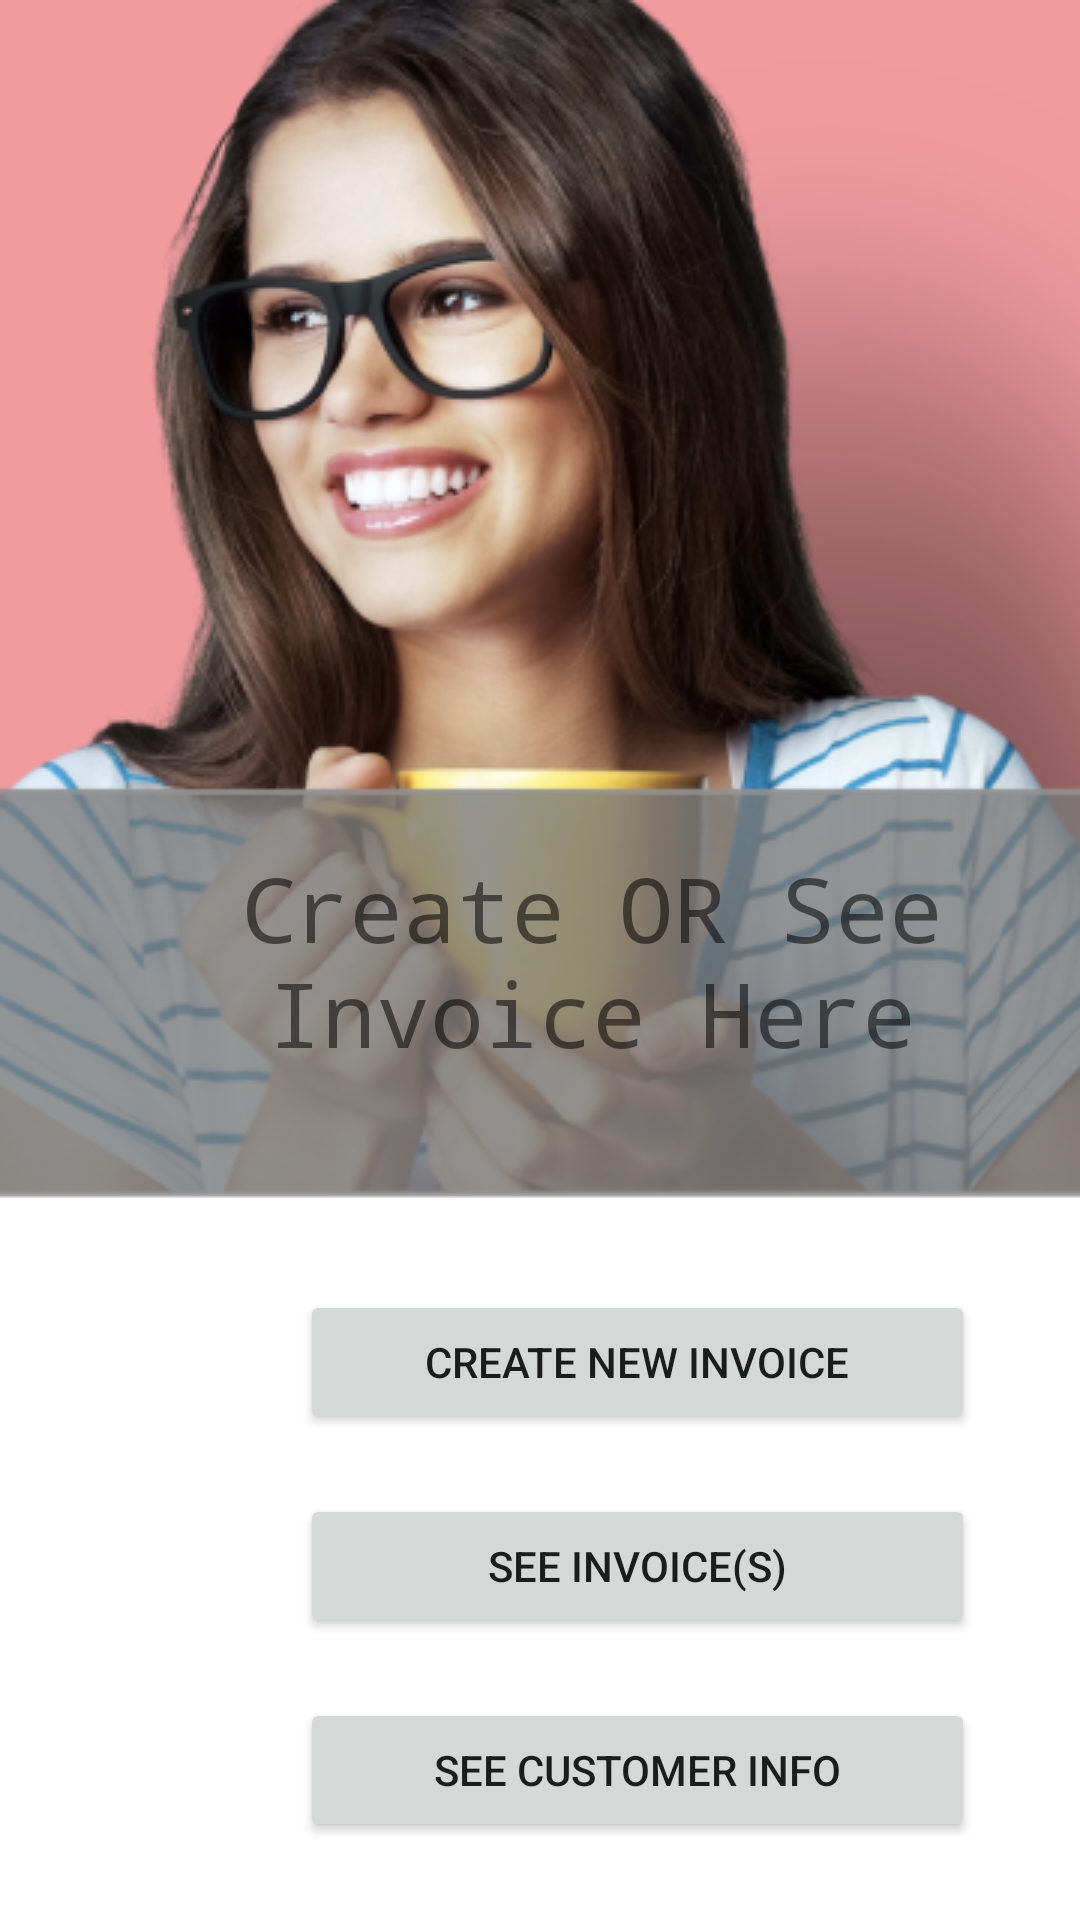

This screen was rendered from an Android layout file. Write that file and the resources it references.
<!-- AndroidManifest.xml: application theme AppTheme -->
<!-- res/layout/activity_cc_invoice_seeorcreate.xml -->
<?xml version="1.0" encoding="utf-8"?>
<RelativeLayout xmlns:android="http://schemas.android.com/apk/res/android"
    xmlns:app="http://schemas.android.com/apk/res-auto"
    xmlns:tools="http://schemas.android.com/tools"
    android:layout_width="match_parent"
    android:layout_height="match_parent"
    android:orientation="vertical">

    <ImageView
        android:id="@+id/Coca"
        android:layout_width="match_parent"
        android:layout_height="wrap_content"
        android:layout_alignParentTop="true"
        android:layout_marginTop="0dp"
        android:cropToPadding="true"
        android:scaleType="centerCrop"
        app:srcCompat="@drawable/smile2"
        tools:visibility="visible" />


    <TextView
        android:id="@+id/welcome_name"
        android:layout_width="350dp"
        android:layout_height="80dp"
        android:layout_gravity="center"
        android:layout_marginStart="35dp"
        android:layout_marginLeft="40dp"
        android:layout_marginTop="280dp"
        android:layout_marginBottom="64dp"
        android:enabled="true"
        android:gravity="center"
        android:text="Create OR See Invoice Here"
        android:textColor="@color/common_google_signin_btn_text_dark_default"
        android:textSize="30sp"
        android:typeface="monospace" />

    <Button
        android:id="@+id/see_invoice"
        android:layout_width="225dp"
        android:layout_height="wrap_content"
        android:layout_below="@+id/create_invoice"
        android:layout_marginStart="100dp"
        android:layout_marginLeft="100dp"
        android:layout_marginTop="20dp"
        android:text="See Invoice(s)"
        tools:visibility="visible" />

    <Button
        android:id="@+id/create_invoice"
        android:layout_width="225dp"
        android:layout_height="wrap_content"
        android:layout_below="@+id/Coca"
        android:layout_marginStart="100dp"
        android:layout_marginLeft="100dp"
        android:layout_marginTop="30dp"
        android:text="create new Invoice"
        tools:visibility="visible" />

    <Button
        android:id="@+id/see_customer_info"
        android:layout_width="225dp"
        android:layout_height="wrap_content"
        android:layout_below="@+id/see_invoice"
        android:layout_marginStart="100dp"
        android:layout_marginLeft="100dp"
        android:layout_marginTop="20dp"
        android:text="See Customer Info"
        tools:visibility="visible" />


</RelativeLayout>
<!-- resources referenced by this layout -->
<resources>
  <!-- drawable smile2: png bitmap (drawable, 232120 bytes) -->
  <style name="AppTheme" parent="Theme.MaterialComponents.Light.DarkActionBar">
          
          <item name="colorPrimary">@color/colorPrimary</item>
  
      </style>
  <color name="colorPrimary">#F44336</color>
</resources>
